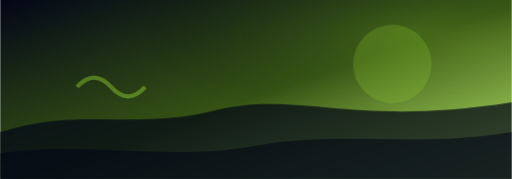
t = 0.00 s
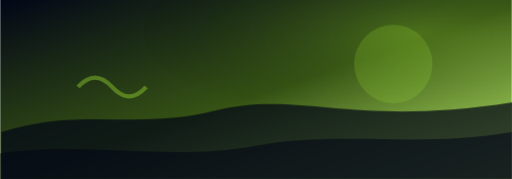
t = 1.00 s
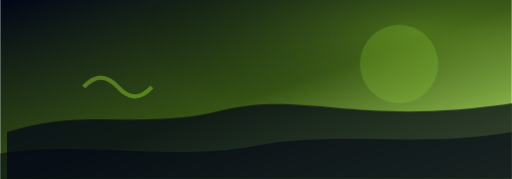
t = 3.00 s
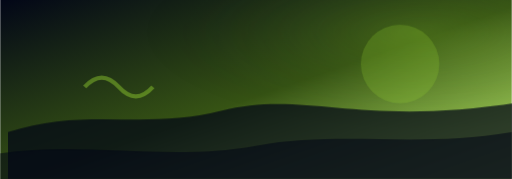
t = 4.00 s
t = 5.00 s: frame unchanged from t = 3.00 s, image omitted
t = 7.00 s: frame unchanged from t = 1.00 s, image omitted

The animated SVG that drew these frames (rendered in a browser with its animation timeline set to each time). Animation: 2 CSS @keyframes rules; one cycle of 8.00 s, repeats indefinitely.

<?xml version="1.0" encoding="UTF-8"?>
<svg xmlns="http://www.w3.org/2000/svg" role="img" viewBox="0 0 1200 420">
  <title>DZN Toxic Zone theme banner animated</title>
  <defs><linearGradient id="theme-toxic-zone" x1="0" y1="0" x2="1" y2="1"><stop offset="0" stop-color="#020617"/><stop offset=".52" stop-color="#365314"/><stop offset="1" stop-color="#a3e635" stop-opacity=".72"/></linearGradient><radialGradient id="theme-toxic-zone-glow" cx="82%" cy="18%" r="55%"><stop offset="0" stop-color="#a3e635" stop-opacity=".34"/><stop offset="1" stop-color="#020617" stop-opacity="0"/></radialGradient></defs>
  <style>.pulse{animation:pulse 4s ease-in-out infinite}.drift{animation:drift 8s ease-in-out infinite}@keyframes pulse{0%,100%{opacity:.45}50%{opacity:.8}}@keyframes drift{0%,100%{transform:translateX(0)}50%{transform:translateX(18px)}}@media (prefers-reduced-motion: reduce){*{animation:none!important}}</style>
  <rect width="1200" height="420" fill="url(#theme-toxic-zone)"/>
  <rect class="pulse" width="1200" height="420" fill="url(#theme-toxic-zone-glow)"/>
  <g class="drift"><circle cx="920" cy="150" r="92" fill="#a3e635" opacity=".19"/><path d="M0 310 C180 250 320 306 500 260 C700 210 820 300 1200 240 V420 H0 Z" fill="#020617" opacity=".72"/><path d="M180 204 Q220 160 260 204 T340 204" stroke="#a3e635" stroke-width="10" opacity=".4" fill="none"/></g>
  <path d="M0 360 C200 330 390 380 600 342 C800 306 980 348 1200 310 V420 H0 Z" fill="#020617" opacity=".56"/>
</svg>
